Run: headless pygame with SDL's dummy video driver; simulated clock (each Clock.tick advances the game by its frame time, no real sleeping); random seed 0; keys injected as events and as key.get_pressed() state; no mouse input.
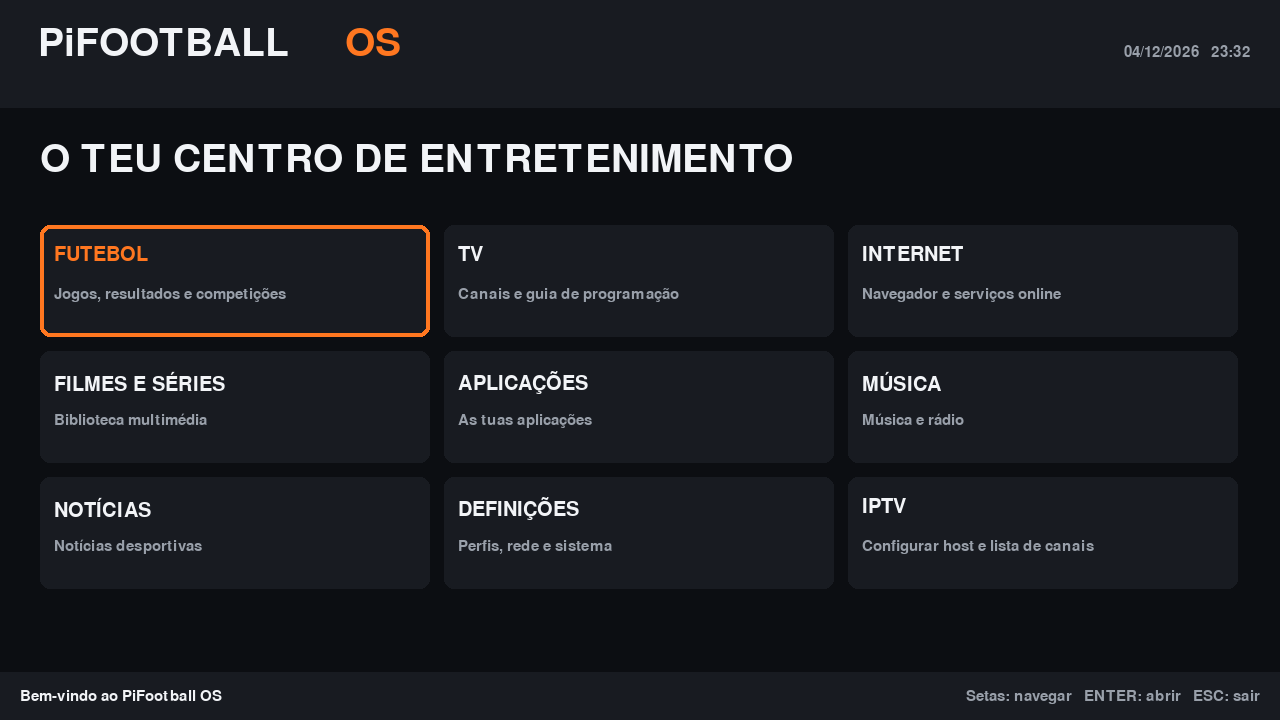
Frame 1 of 4 · flips 1–60 · no input
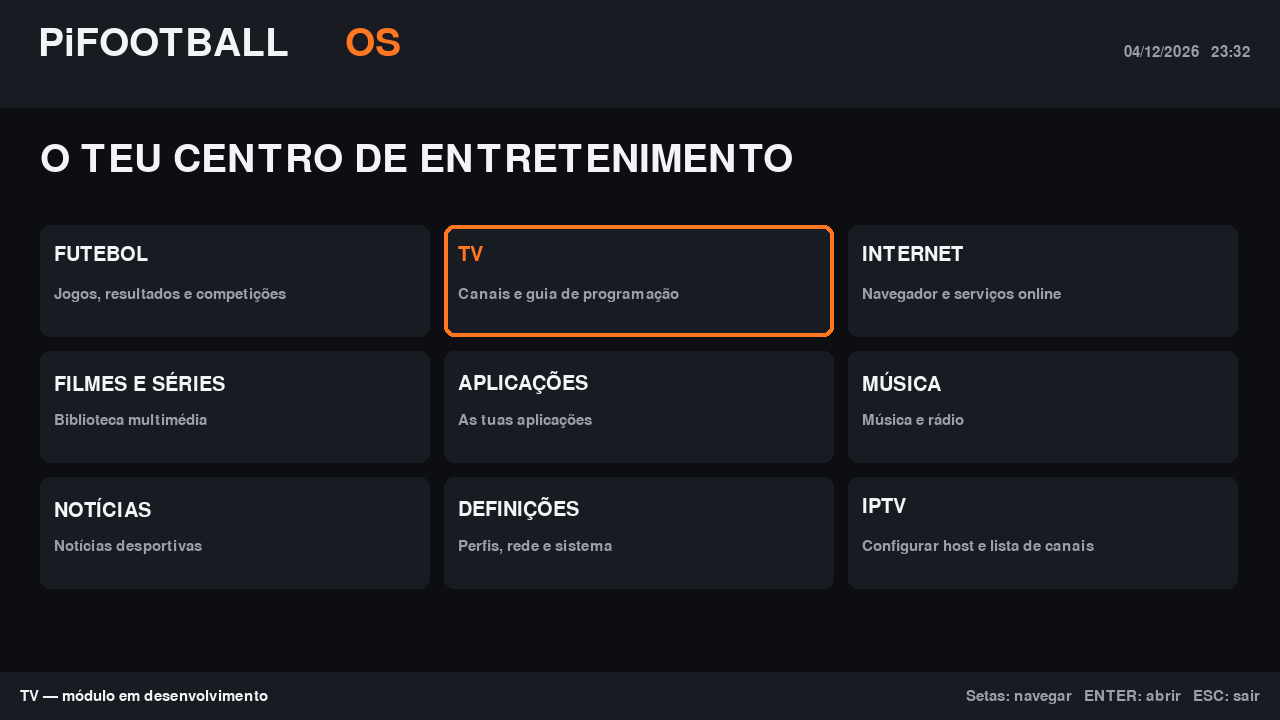
Frame 2 of 4 · flips 61–180 · tapped SPACE, RETURN · held RIGHT (→), D
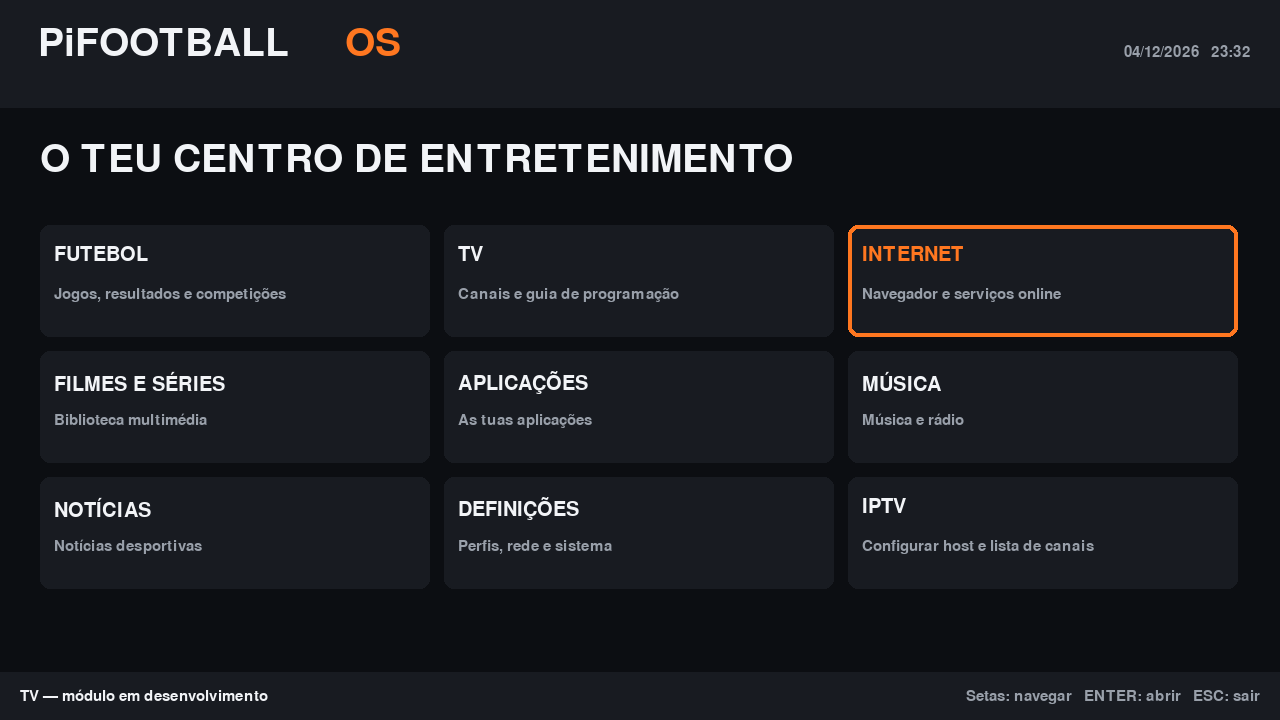
Frame 3 of 4 · flips 181–300 · held DOWN (↓), S
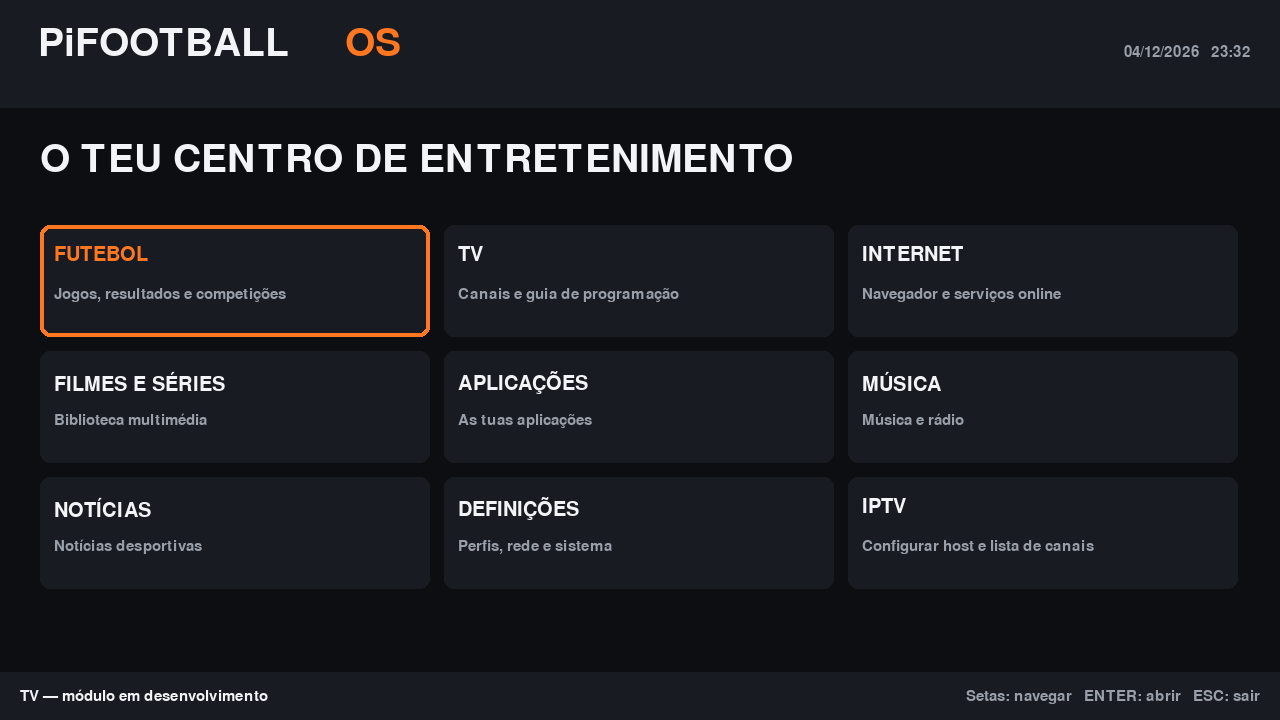
Frame 4 of 4 · flips 301–420 · held LEFT (←), A, UP (↑), W

The pygame program that drew these frames:

#!/usr/bin/env python3
"""PiFootball OS: interface inicial com formulário local de configuração IPTV.

A ligação e reprodução IPTV ainda não estão implementadas nesta versão.
As credenciais secretas não são gravadas em disco.
"""
import json
import os
from pathlib import Path
from datetime import datetime
import pygame

W, H = 1280, 720
BG=(12,14,18); PANEL=(24,27,33); ORANGE=(255,119,32)
WHITE=(242,244,247); MUTED=(153,160,170); GREEN=(75,190,125)
CONFIG_DIR = Path.home() / ".config" / "pifootball"
IPTV_FILE = CONFIG_DIR / "iptv.json"

ITEMS = [
    ("FUTEBOL", "Jogos, resultados e competições"),
    ("TV", "Canais e guia de programação"),
    ("INTERNET", "Navegador e serviços online"),
    ("FILMES E SÉRIES", "Biblioteca multimédia"),
    ("APLICAÇÕES", "As tuas aplicações"),
    ("MÚSICA", "Música e rádio"),
    ("NOTÍCIAS", "Notícias desportivas"),
    ("DEFINIÇÕES", "Perfis, rede e sistema"),
    ("IPTV", "Configurar host e lista de canais"),
]
FIELDS = [
    ("Host / IP", "host"),
    ("Porta", "port"),
    ("Utilizador", "username"),
    ("Palavra-passe", "password"),
    ("URL M3U (opcional)", "m3u"),
]

def load_iptv():
    try:
        data = json.loads(IPTV_FILE.read_text(encoding="utf-8"))
        return {k: str(data.get(k, "")) for k in ("host", "port", "username", "m3u")}
    except (OSError, ValueError, TypeError):
        return {"host": "", "port": "8080", "username": "", "m3u": ""}

def save_iptv(data):
    CONFIG_DIR.mkdir(parents=True, exist_ok=True)
    safe = {k: data.get(k, "") for k in ("host", "port", "username", "m3u")}
    IPTV_FILE.write_text(json.dumps(safe, ensure_ascii=False, indent=2), encoding="utf-8")
    try:
        os.chmod(IPTV_FILE, 0o600)
    except OSError:
        pass

def main():
    pygame.init()
    pygame.display.set_caption("PiFootball OS")
    screen = pygame.display.set_mode((W, H), pygame.RESIZABLE)
    clock = pygame.time.Clock()
    big = pygame.font.Font(None, 58)
    med = pygame.font.Font(None, 30)
    small = pygame.font.Font(None, 22)
    selected = 0
    page = "home"
    field_index = 0
    config = load_iptv()
    password = ""
    message = "Bem-vindo ao PiFootball OS"
    running = True

    while running:
        width, height = screen.get_size()
        for event in pygame.event.get():
            if event.type == pygame.QUIT:
                running = False
            elif event.type == pygame.KEYDOWN:
                if page == "home":
                    if event.key in (pygame.K_ESCAPE, pygame.K_q):
                        running = False
                    elif event.key in (pygame.K_RIGHT, pygame.K_DOWN):
                        selected = (selected + 1) % len(ITEMS)
                    elif event.key in (pygame.K_LEFT, pygame.K_UP):
                        selected = (selected - 1) % len(ITEMS)
                    elif event.key in (pygame.K_RETURN, pygame.K_KP_ENTER):
                        if ITEMS[selected][0] == "IPTV":
                            page = "iptv"
                            field_index = 0
                        else:
                            message = ITEMS[selected][0] + " — módulo em desenvolvimento"
                elif page == "iptv":
                    if event.key == pygame.K_ESCAPE:
                        page = "home"
                    elif event.key in (pygame.K_UP, pygame.K_DOWN):
                        field_index = (field_index + (-1 if event.key == pygame.K_UP else 1)) % len(FIELDS)
                    elif event.key == pygame.K_TAB:
                        field_index = (field_index + 1) % len(FIELDS)
                    elif event.key == pygame.K_BACKSPACE:
                        key = FIELDS[field_index][1]
                        if key == "password":
                            password = password[:-1]
                        else:
                            config[key] = config.get(key, "")[:-1]
                    elif event.key in (pygame.K_RETURN, pygame.K_KP_ENTER):
                        if field_index == len(FIELDS) - 1:
                            if not config["host"] and not config["m3u"]:
                                message = "Indica um host ou URL M3U antes de guardar."
                            else:
                                save_iptv(config)
                                message = "Configuração guardada. A reprodução ainda não está disponível."
                        else:
                            field_index = (field_index + 1) % len(FIELDS)
                    elif event.unicode and event.unicode.isprintable():
                        key = FIELDS[field_index][1]
                        if key == "password":
                            password += event.unicode
                        else:
                            config[key] = config.get(key, "") + event.unicode

        screen.fill(BG)
        pygame.draw.rect(screen, PANEL, (0, 0, width, 108))
        screen.blit(big.render("PiFOOTBALL", True, WHITE), (38, 24))
        screen.blit(big.render("OS", True, ORANGE), (345, 24))
        stamp = small.render(datetime.now().strftime("%d/%m/%Y   %H:%M"), True, MUTED)
        screen.blit(stamp, (width - stamp.get_width() - 30, 45))

        if page == "home":
            screen.blit(big.render("O TEU CENTRO DE ENTRETENIMENTO", True, WHITE), (40, 140))
            cols, gap, cardh = 3, 14, 112
            cardw = (width - 80 - (cols - 1) * gap) // cols
            for i, (name, desc) in enumerate(ITEMS):
                row, col = divmod(i, cols)
                x, y = 40 + col * (cardw + gap), 225 + row * (cardh + 14)
                rect = pygame.Rect(x, y, cardw, cardh)
                pygame.draw.rect(screen, PANEL, rect, border_radius=10)
                if i == selected:
                    pygame.draw.rect(screen, ORANGE, rect, width=4, border_radius=10)
                screen.blit(med.render(name, True, ORANGE if i == selected else WHITE), (x + 14, y + 20))
                screen.blit(small.render(desc, True, MUTED), (x + 14, y + 62))
        else:
            screen.blit(big.render("CONFIGURAR IPTV", True, WHITE), (42, 145))
            screen.blit(small.render("Introduz os dados fornecidos pelo teu serviço IPTV autorizado.", True, MUTED), (44, 205))
            for i, (label, key) in enumerate(FIELDS):
                y = 250 + i * 72
                active = i == field_index
                rect = pygame.Rect(44, y, min(width - 88, 900), 58)
                pygame.draw.rect(screen, PANEL, rect, border_radius=8)
                if active:
                    pygame.draw.rect(screen, ORANGE, rect, width=3, border_radius=8)
                screen.blit(small.render(label, True, MUTED), (rect.x + 14, rect.y + 7))
                value = password if key == "password" else config.get(key, "")
                shown = ("•" * len(value)) if key == "password" else value
                if not shown:
                    shown = "Escrever..."
                screen.blit(med.render(shown[:75], True, WHITE), (rect.x + 260, rect.y + 17))
            screen.blit(small.render("ENTER no último campo: guardar configuração   TAB/setas: mudar campo   ESC: voltar", True, MUTED), (44, height - 92))
            screen.blit(small.render("A palavra-passe fica apenas na memória desta sessão e não é guardada.", True, GREEN), (44, height - 62))
            screen.blit(small.render("Nota: esta versão guarda os dados básicos; ainda não liga nem reproduz canais.", True, MUTED), (44, height - 34))

        pygame.draw.rect(screen, PANEL, (0, height - 48, width, 48))
        screen.blit(small.render(message, True, WHITE), (20, height - 31))
        if page == "home":
            hint = small.render("Setas: navegar   ENTER: abrir   ESC: sair", True, MUTED)
            screen.blit(hint, (width - hint.get_width() - 20, height - 31))
        pygame.display.flip()
        clock.tick(30)

    pygame.quit()

if __name__ == "__main__":
    main()
